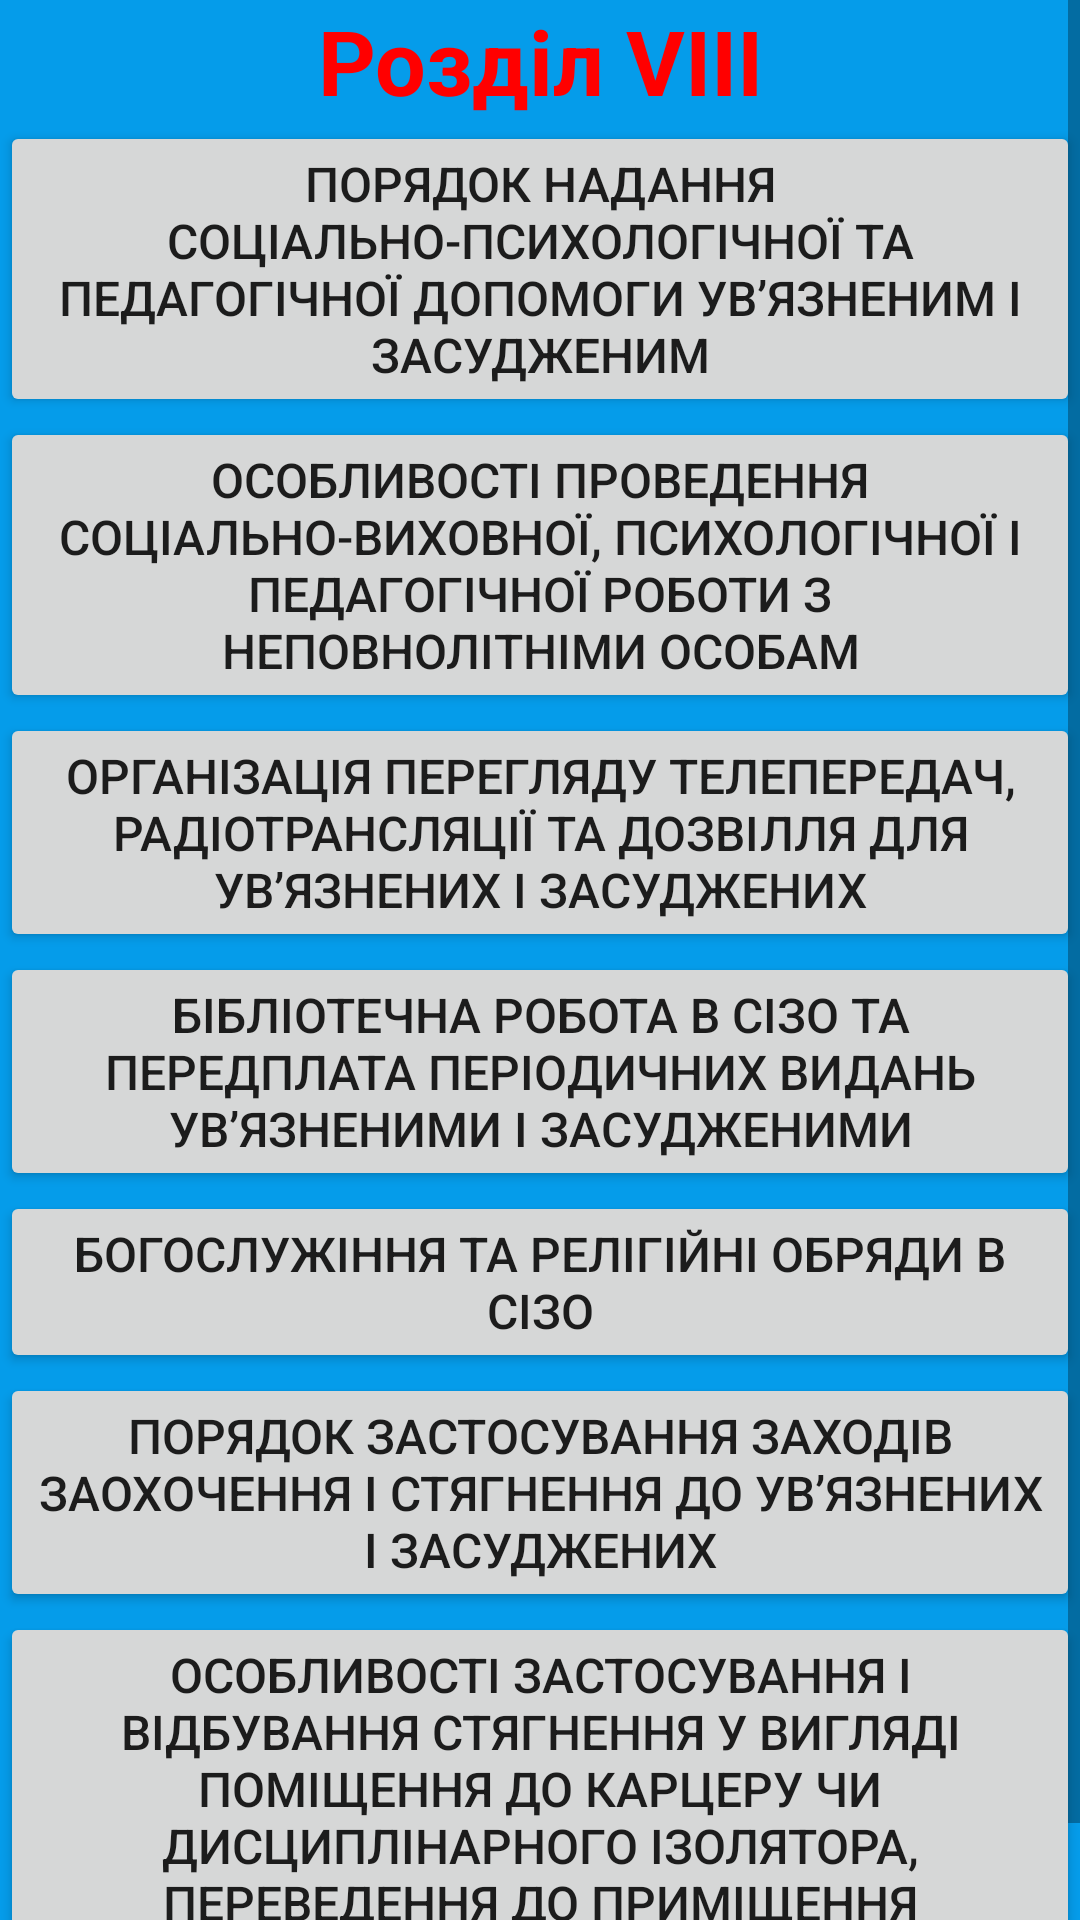

Reconstruct the res/layout file that produces this screen, plus the resources it refers to.
<!-- AndroidManifest.xml: application theme Theme.PVRS -->
<!-- res/layout/s8.xml -->
<?xml version="1.0" encoding="utf-8"?>
<androidx.constraintlayout.widget.ConstraintLayout xmlns:android="http://schemas.android.com/apk/res/android"
    android:layout_width="match_parent"
    android:layout_height="match_parent"
    android:background="@color/backg">

    <ScrollView
        android:layout_width="match_parent"
        android:layout_height="match_parent">

        <LinearLayout
            android:layout_width="match_parent"
            android:layout_height="wrap_content"
            android:orientation="vertical" >

            <TextView
                android:id="@+id/textView12"
                android:layout_width="match_parent"
                android:layout_height="wrap_content"
                android:text="@string/rVIII"
                android:textAlignment="center"
                android:textColor="@color/read"
                android:textSize="30sp"
                android:textStyle="bold" />

            <Button
                android:id="@+id/button46"
                android:layout_width="match_parent"
                android:layout_height="wrap_content"
                android:layout_weight="1"
                android:insetLeft="5dp"
                android:insetTop="5dp"
                android:insetRight="5dp"
                android:insetBottom="5dp"
                android:onClick="R_8_1"
                android:text="@string/VIII_1"
                android:textAlignment="center"
                android:textSize="16sp" />

            <Button
                android:id="@+id/button47"
                android:layout_width="match_parent"
                android:layout_height="wrap_content"
                android:layout_weight="1"
                android:insetLeft="5dp"
                android:insetTop="5dp"
                android:insetRight="5dp"
                android:insetBottom="5dp"
                android:onClick="R_8_2"
                android:text="@string/VIII_2"
                android:textAlignment="center"
                android:textSize="16sp" />

            <Button
                android:id="@+id/button48"
                android:layout_width="match_parent"
                android:layout_height="wrap_content"
                android:layout_weight="1"
                android:insetLeft="5dp"
                android:insetTop="5dp"
                android:insetRight="5dp"
                android:insetBottom="5dp"
                android:onClick="R_8_3"
                android:text="@string/VIII_3"
                android:textAlignment="center"
                android:textSize="16sp" />

            <Button
                android:id="@+id/button49"
                android:layout_width="match_parent"
                android:layout_height="wrap_content"
                android:layout_weight="1"
                android:insetLeft="5dp"
                android:insetTop="5dp"
                android:insetRight="5dp"
                android:insetBottom="5dp"
                android:onClick="R_8_4"
                android:text="@string/VIII_4"
                android:textAlignment="center"
                android:textSize="16sp" />

            <Button
                android:id="@+id/button50"
                android:layout_width="match_parent"
                android:layout_height="wrap_content"
                android:layout_weight="1"
                android:insetLeft="5dp"
                android:insetTop="5dp"
                android:insetRight="5dp"
                android:insetBottom="5dp"
                android:onClick="R_8_5"
                android:text="@string/VIII_5"
                android:textAlignment="center"
                android:textSize="16sp" />

            <Button
                android:id="@+id/button51"
                android:layout_width="match_parent"
                android:layout_height="wrap_content"
                android:layout_weight="1"
                android:insetLeft="5dp"
                android:insetTop="5dp"
                android:insetRight="5dp"
                android:insetBottom="5dp"
                android:onClick="R_8_6"
                android:text="@string/VIII_6"
                android:textAlignment="center"
                android:textSize="16sp" />

            <Button
                android:id="@+id/button52"
                android:layout_width="match_parent"
                android:layout_height="wrap_content"
                android:layout_weight="1"
                android:insetLeft="5dp"
                android:insetTop="5dp"
                android:insetRight="5dp"
                android:insetBottom="5dp"
                android:onClick="R_8_7"
                android:text="@string/VIII_7"
                android:textAlignment="center"
                android:textSize="16sp" />
        </LinearLayout>
    </ScrollView>
</androidx.constraintlayout.widget.ConstraintLayout>
<!-- resources referenced by this layout -->
<resources>
  <color name="backg">#059CEA</color>
  <color name="read">#FF0000</color>
  <string name="VIII_1">Порядок надання соціально-психологічної та педагогічної допомоги ув’язненим і засудженим</string>
  <string name="VIII_2">Особливості проведення соціально-виховної, психологічної і педагогічної роботи з неповнолітніми особам</string>
  <string name="VIII_3">Організація перегляду телепередач, радіотрансляції та дозвілля для ув’язнених і засуджених</string>
  <string name="VIII_4">Бібліотечна робота в СІЗО та передплата періодичних видань ув’язненими і засудженими</string>
  <string name="VIII_5">Богослужіння та релігійні обряди в СІЗО</string>
  <string name="VIII_6">Порядок застосування заходів заохочення і стягнення до ув’язнених і засуджених</string>
  <string name="VIII_7">Особливості застосування і відбування стягнення у вигляді поміщення до карцеру чи дисциплінарного ізолятора, переведення до приміщення камерного типу (одиночної камери)</string>
  <string name="rVIII">Розділ VIII</string>
  <style name="Theme.PVRS" parent="Theme.MaterialComponents.DayNight.NoActionBar">
          
          <item name="colorPrimary">@color/greeys</item>
          <item name="colorPrimaryVariant">@color/purple_700</item>
          <item name="colorOnPrimary">@color/white</item>
          
          <item name="colorSecondary">@color/teal_200</item>
          <item name="colorSecondaryVariant">@color/teal_700</item>
          <item name="colorOnSecondary">@color/black</item>
          
          <item name="android:statusBarColor" tools:targetApi="l">?attr/colorPrimaryVariant</item>
          
          <item name="android:windowBackground">@drawable/splash</item>
      </style>
  <color name="greeys">#646464</color>
  <color name="purple_700">#FF3700B3</color>
  <color name="white">#FFFFFFFF</color>
  <color name="teal_200">#FF03DAC5</color>
  <color name="teal_700">#FF018786</color>
  <color name="black">#FF000000</color>
</resources>
